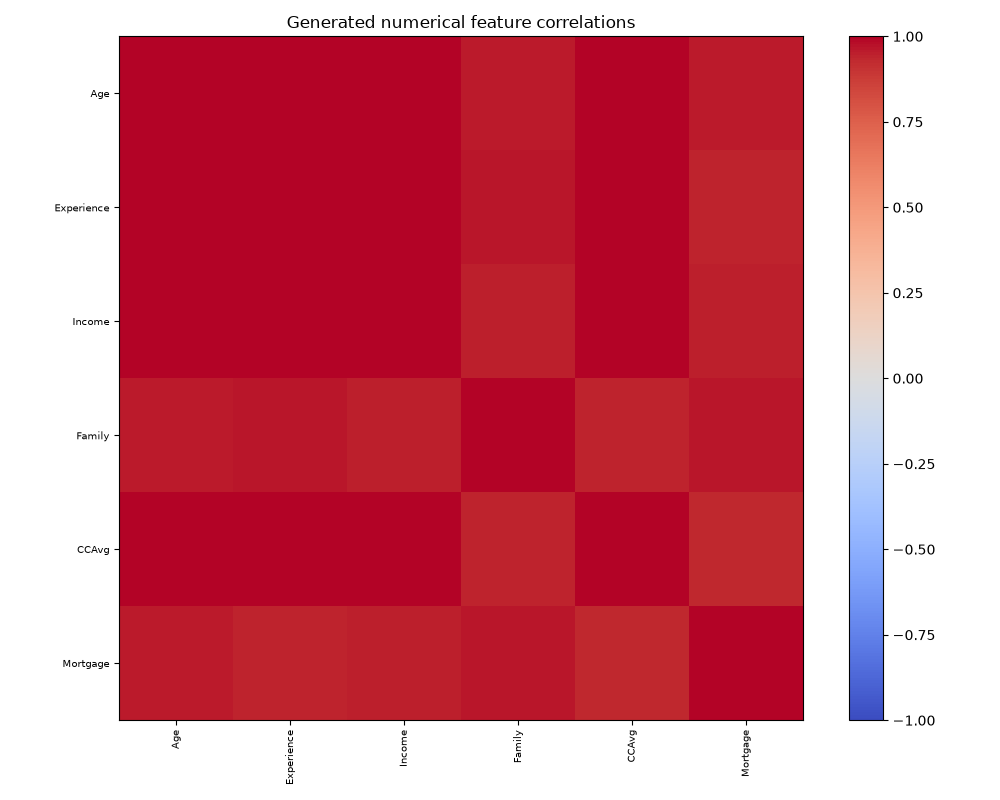

The data file committed next to this chart (first rows):
, Age, Experience, Income, Family, CCAvg, Mortgage
Age, 1.0, 0.9951, 0.9975, 0.9586, 0.9962, 0.9574
Experience, 0.9951, 1.0, 0.9965, 0.9616, 0.994, 0.9421
Income, 0.9975, 0.9965, 1.0, 0.9511, 0.9952, 0.9469
Family, 0.9586, 0.9616, 0.9511, 1.0, 0.941, 0.9664
CCAvg, 0.9962, 0.994, 0.9952, 0.941, 1.0, 0.9327
Mortgage, 0.9574, 0.9421, 0.9469, 0.9664, 0.9327, 1.0
